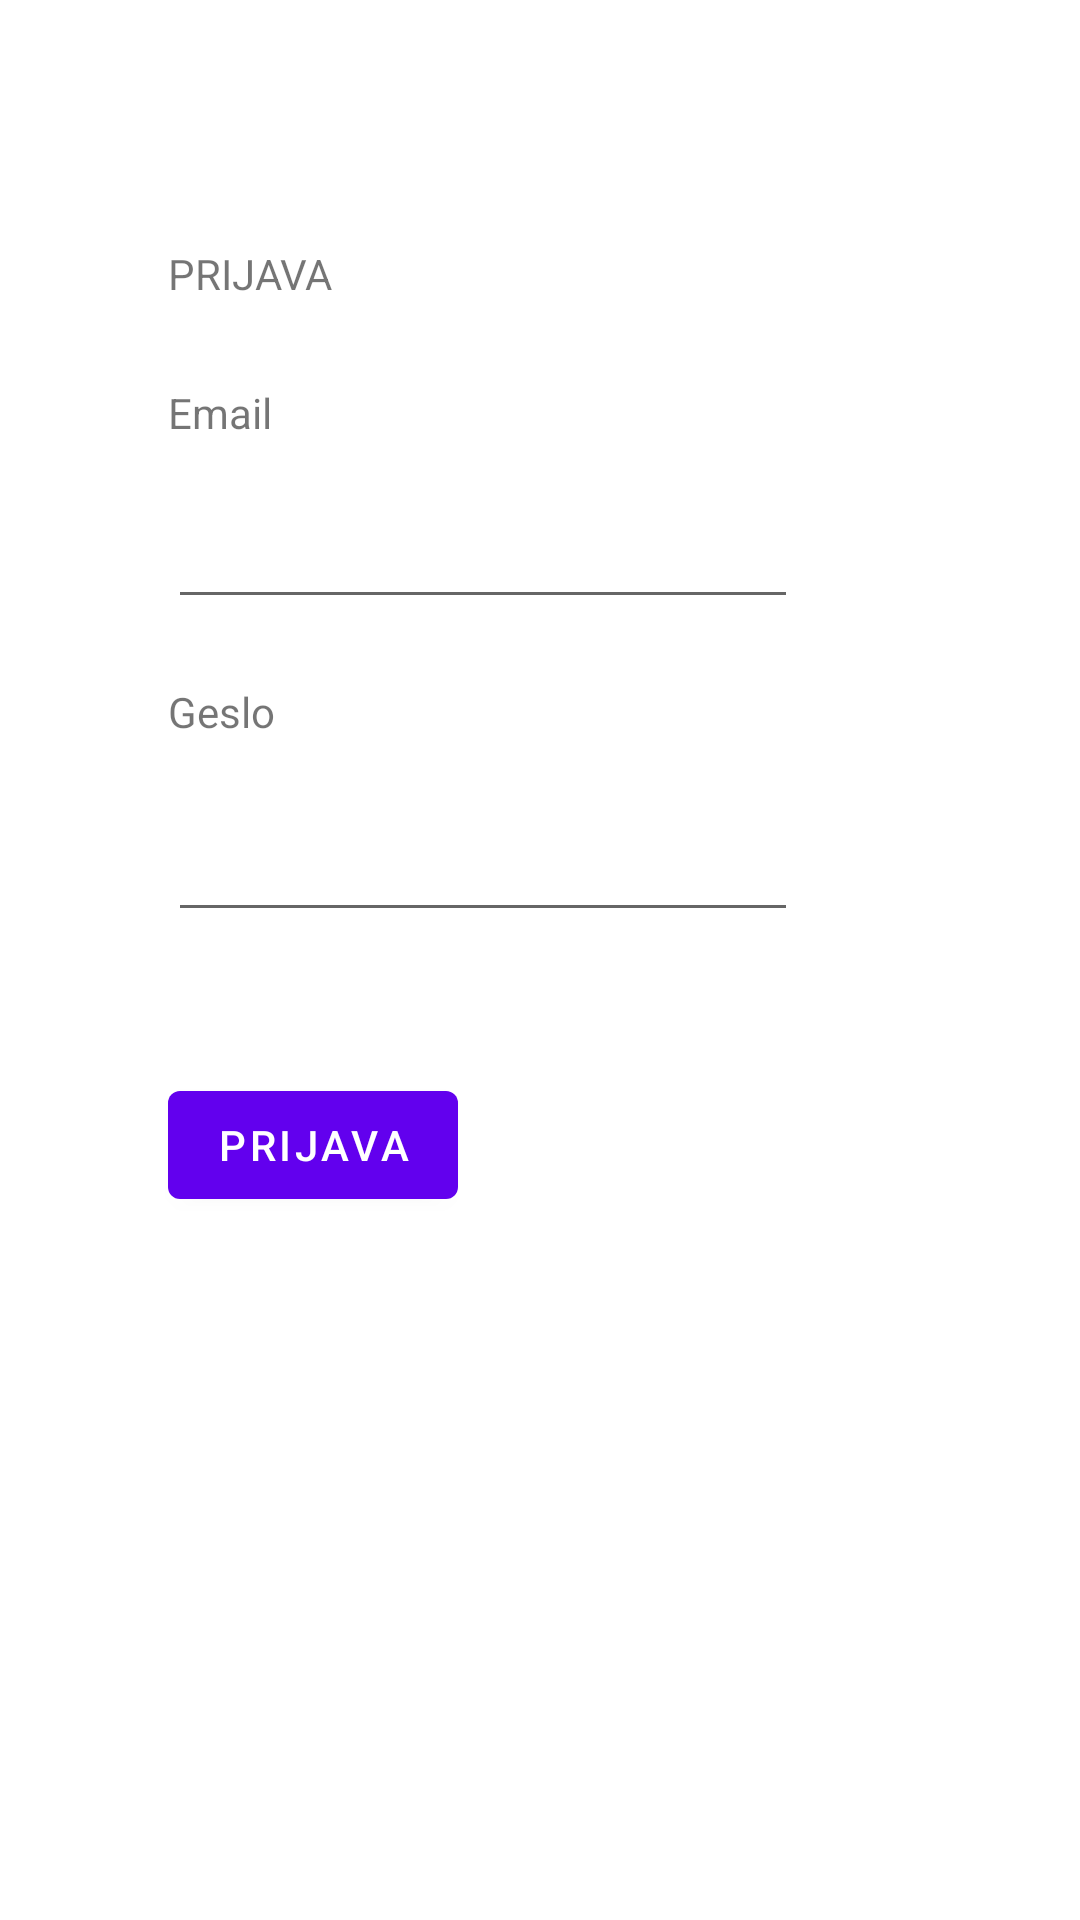

Layout XML and referenced resources for this Android screen:
<!-- AndroidManifest.xml: application theme AppTheme -->
<!-- res/layout/activity_log_in.xml -->
<?xml version="1.0" encoding="utf-8"?>
<androidx.constraintlayout.widget.ConstraintLayout xmlns:android="http://schemas.android.com/apk/res/android"
    xmlns:app="http://schemas.android.com/apk/res-auto"
    xmlns:tools="http://schemas.android.com/tools"
    android:layout_width="match_parent"
    android:layout_height="match_parent">

    <EditText
        android:id="@+id/emailText"
        android:layout_width="wrap_content"
        android:layout_height="wrap_content"
        android:ems="10"
        android:inputType="textEmailAddress"
        app:layout_constraintBottom_toTopOf="@+id/guideline26"
        app:layout_constraintStart_toStartOf="@+id/guideline13"
        app:layout_constraintTop_toTopOf="@+id/guideline25" />

    <EditText
        android:id="@+id/passwordText"
        android:layout_width="wrap_content"
        android:layout_height="wrap_content"
        android:ems="10"
        android:inputType="textPassword"
        app:layout_constraintBottom_toTopOf="@+id/guideline28"
        app:layout_constraintStart_toStartOf="@+id/guideline13"
        app:layout_constraintTop_toTopOf="@+id/guideline27" />

    <TextView
        android:id="@+id/textView"
        android:layout_width="wrap_content"
        android:layout_height="wrap_content"
        android:text="PRIJAVA"
        app:layout_constraintBottom_toTopOf="@+id/guideline24"
        app:layout_constraintStart_toStartOf="@+id/guideline13"
        app:layout_constraintTop_toTopOf="@+id/guideline22" />

    <TextView
        android:id="@+id/textView2"
        android:layout_width="wrap_content"
        android:layout_height="wrap_content"
        android:text="Email"
        app:layout_constraintBottom_toTopOf="@+id/guideline25"
        app:layout_constraintStart_toStartOf="@+id/guideline13"
        app:layout_constraintTop_toTopOf="@+id/guideline24" />

    <TextView
        android:id="@+id/textView3"
        android:layout_width="wrap_content"
        android:layout_height="wrap_content"
        android:text="Geslo"
        app:layout_constraintBottom_toTopOf="@+id/guideline27"
        app:layout_constraintStart_toStartOf="@+id/guideline13"
        app:layout_constraintTop_toTopOf="@+id/guideline26" />

    <Button
        android:id="@+id/logInBtn"
        android:layout_width="wrap_content"
        android:layout_height="wrap_content"
        android:text="Prijava"
        app:layout_constraintBottom_toTopOf="@+id/guideline29"
        app:layout_constraintStart_toStartOf="@+id/guideline13"
        app:layout_constraintTop_toTopOf="@+id/guideline28" />

    <androidx.constraintlayout.widget.Guideline
        android:id="@+id/guideline13"
        android:layout_width="wrap_content"
        android:layout_height="wrap_content"
        android:orientation="vertical"
        app:layout_constraintGuide_begin="56dp" />

    <androidx.constraintlayout.widget.Guideline
        android:id="@+id/guideline16"
        android:layout_width="wrap_content"
        android:layout_height="wrap_content"
        android:orientation="vertical"
        app:layout_constraintGuide_begin="339dp" />

    <androidx.constraintlayout.widget.Guideline
        android:id="@+id/guideline22"
        android:layout_width="wrap_content"
        android:layout_height="wrap_content"
        android:orientation="horizontal"
        app:layout_constraintGuide_begin="61dp" />

    <androidx.constraintlayout.widget.Guideline
        android:id="@+id/guideline24"
        android:layout_width="wrap_content"
        android:layout_height="wrap_content"
        android:orientation="horizontal"
        app:layout_constraintGuide_begin="121dp" />

    <androidx.constraintlayout.widget.Guideline
        android:id="@+id/guideline25"
        android:layout_width="wrap_content"
        android:layout_height="wrap_content"
        android:orientation="horizontal"
        app:layout_constraintGuide_begin="154dp" />

    <androidx.constraintlayout.widget.Guideline
        android:id="@+id/guideline26"
        android:layout_width="wrap_content"
        android:layout_height="wrap_content"
        android:orientation="horizontal"
        app:layout_constraintGuide_begin="217dp" />

    <androidx.constraintlayout.widget.Guideline
        android:id="@+id/guideline27"
        android:layout_width="wrap_content"
        android:layout_height="wrap_content"
        android:orientation="horizontal"
        app:layout_constraintGuide_begin="257dp" />

    <androidx.constraintlayout.widget.Guideline
        android:id="@+id/guideline28"
        android:layout_width="wrap_content"
        android:layout_height="wrap_content"
        android:orientation="horizontal"
        app:layout_constraintGuide_begin="323dp" />

    <androidx.constraintlayout.widget.Guideline
        android:id="@+id/guideline29"
        android:layout_width="wrap_content"
        android:layout_height="wrap_content"
        android:orientation="horizontal"
        app:layout_constraintGuide_begin="440dp" />

</androidx.constraintlayout.widget.ConstraintLayout>
<!-- resources referenced by this layout -->
<resources>

</resources>
